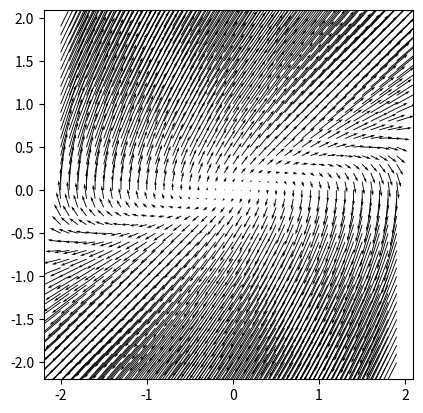
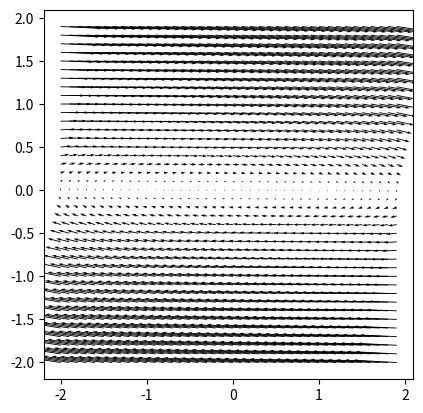
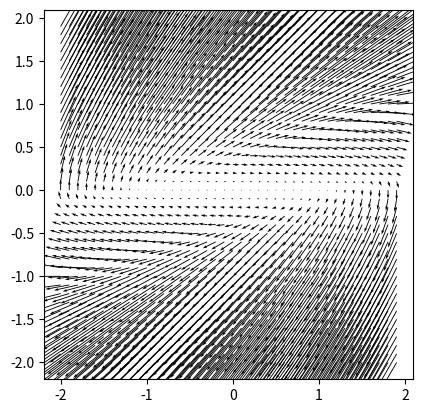

Write Python code to recreate these figures, in order.
import numpy as np
import matplotlib.pyplot as plt


fig1, ax1 = plt.subplots()
fig2, ax2 = plt.subplots()
fig3, ax3 = plt.subplots()

x1 = np.arange(-2, 2, 0.1)
x2 = np.arange(-2, 2, 0.1)
n = len(x1)
X1, X2 = np.meshgrid(x1, x2)

u1 = 0
u2 = 0.9*X1-3.2*X2
u3 = np.clip(0.9*X1-3.2*X2,-1.0, 1.0)

x1d = X2
x2d = -0.5*X1 + 1.5*X2 + 0.5*u1

ax1.quiver(X1, X2, x1d, x2d, scale=17)
ax1.set_aspect('equal')

x2d = -0.5*X1 + 1.5*X2 + 0.5*u2

ax2.quiver(X1, X2, x1d, x2d, scale=17)
ax2.set_aspect('equal')

x2d = -0.5*X1 + 1.5*X2 + 0.5*u3

ax3.quiver(X1, X2, x1d, x2d, scale=17)
ax3.set_aspect('equal')

plt.show()